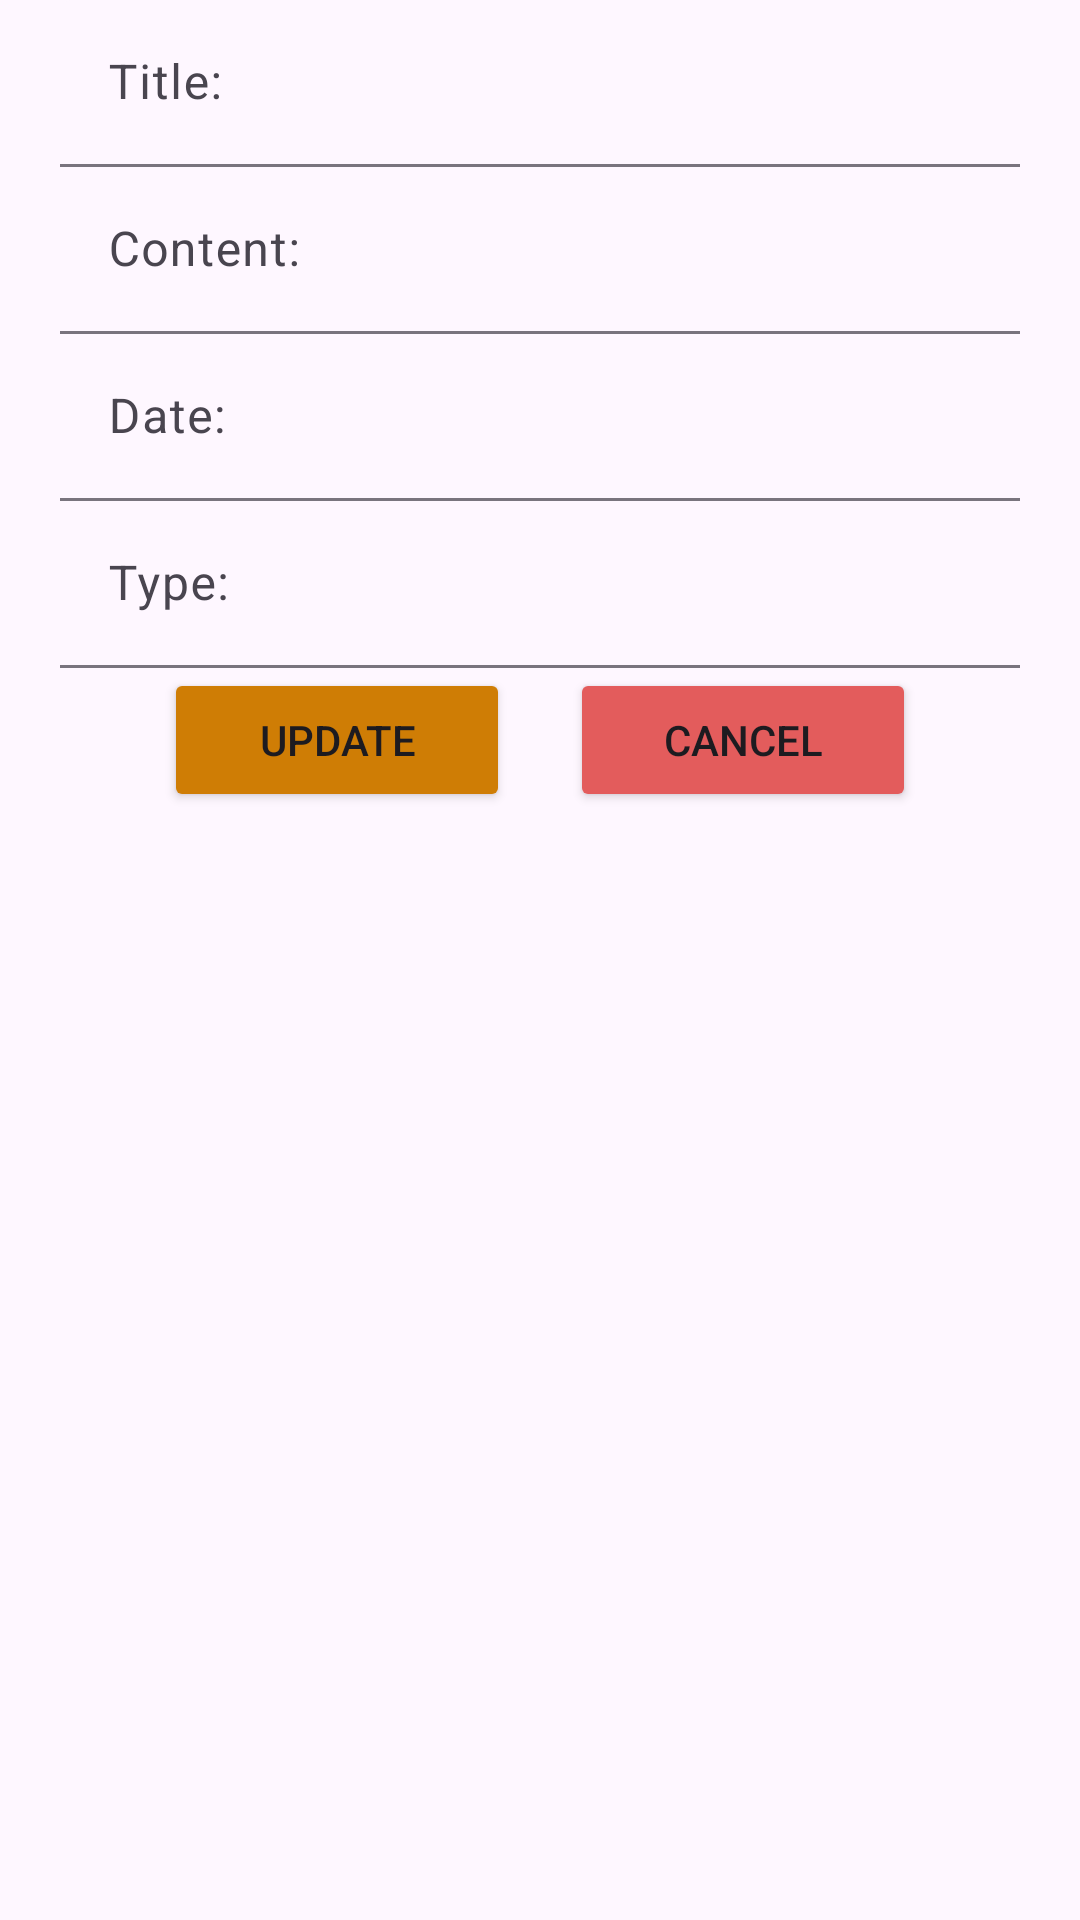

Here is an Android app screen rendered from its layout file. Give the layout XML and the strings, colors and styles it references.
<!-- AndroidManifest.xml: application theme Theme.Android2_Lab7_PH50030 -->
<!-- res/layout/activity_custom_dialog.xml -->
<?xml version="1.0" encoding="utf-8"?>
<LinearLayout xmlns:android="http://schemas.android.com/apk/res/android"
    xmlns:app="http://schemas.android.com/apk/res-auto"
    xmlns:tools="http://schemas.android.com/tools"
    android:id="@+id/main"
    android:orientation="vertical"
    android:layout_width="match_parent"
    android:layout_height="match_parent">
    <com.google.android.material.textfield.TextInputLayout
        android:id="@+id/inputTitle"
        android:layout_below="@id/tvTODOLIST"
        android:layout_width="match_parent"
        app:boxBackgroundMode="filled"
        android:layout_height="wrap_content">
        <com.google.android.material.textfield.TextInputEditText
            android:id="@+id/edtTitle_dialog"
            android:layout_width="match_parent"
            android:layout_height="wrap_content"
            android:textColorHint="#E91E63"
            android:layout_marginLeft="20dp"
            android:layout_marginRight="20dp"
            android:hint="Title: "/>
    </com.google.android.material.textfield.TextInputLayout>
    <com.google.android.material.textfield.TextInputLayout
        android:id="@+id/inputContent"
        app:boxBackgroundMode="filled"
        android:layout_width="match_parent"
        android:layout_height="wrap_content">
        <com.google.android.material.textfield.TextInputEditText
            android:id="@+id/edtContent_dialog"
            android:layout_width="match_parent"
            android:layout_height="wrap_content"
            android:layout_marginLeft="20dp"
            android:textColorHint="#E91E63"
            android:layout_marginRight="20dp"
            android:hint="Content: "/>
    </com.google.android.material.textfield.TextInputLayout>
    <com.google.android.material.textfield.TextInputLayout
        android:id="@+id/inputDate"
        app:boxBackgroundMode="filled"
        android:layout_width="match_parent"
        android:layout_height="wrap_content">
        <com.google.android.material.textfield.TextInputEditText
            android:id="@+id/edtDate_dialog"
            android:inputType="date"
            android:layout_width="match_parent"
            android:layout_height="wrap_content"
            android:textColorHint="#E91E63"
            android:layout_marginLeft="20dp"
            android:layout_marginRight="20dp"
            android:hint="Date: "/>
    </com.google.android.material.textfield.TextInputLayout>
    <com.google.android.material.textfield.TextInputLayout
        android:id="@+id/inputType"
        app:boxBackgroundMode="filled"
        android:layout_width="match_parent"
        android:layout_height="wrap_content">
        <com.google.android.material.textfield.TextInputEditText
            android:id="@+id/edtType_dialog"
            android:layout_width="match_parent"
            android:layout_height="wrap_content"
            android:textColorHint="#E91E63"

            android:layout_marginLeft="20dp"
            android:layout_marginRight="20dp"
            android:hint="Type: "/>
    </com.google.android.material.textfield.TextInputLayout>
    <LinearLayout
        android:orientation="horizontal"
        android:weightSum="6"
        android:gravity="center"
        android:layout_width="match_parent"
        android:layout_height="wrap_content">
        <Button
            android:id="@+id/btnUpdate_dialog"
            android:layout_width="wrap_content"
            android:layout_weight="1"
            android:textAllCaps="true"
            android:backgroundTint="#CF7D05"
            android:layout_marginRight="10dp"
            android:layout_height="wrap_content"
            android:text="Update" />
        <Button
            android:layout_weight="1"
            android:layout_marginLeft="10dp"
            android:id="@+id/btnCancel_Dialog"
            android:layout_width="wrap_content"
            android:textAllCaps="true"
            android:layout_height="wrap_content"
            android:backgroundTint="#E35C5C"
            android:text="Cancel" />

    </LinearLayout>

</LinearLayout>
<!-- resources referenced by this layout -->
<resources>
  <style name="Theme.Android2_Lab7_PH50030" parent="Base.Theme.Android2_Lab7_PH50030" />
  <style name="Base.Theme.Android2_Lab7_PH50030" parent="Theme.Material3.DayNight.NoActionBar">
          
          
      </style>
</resources>
